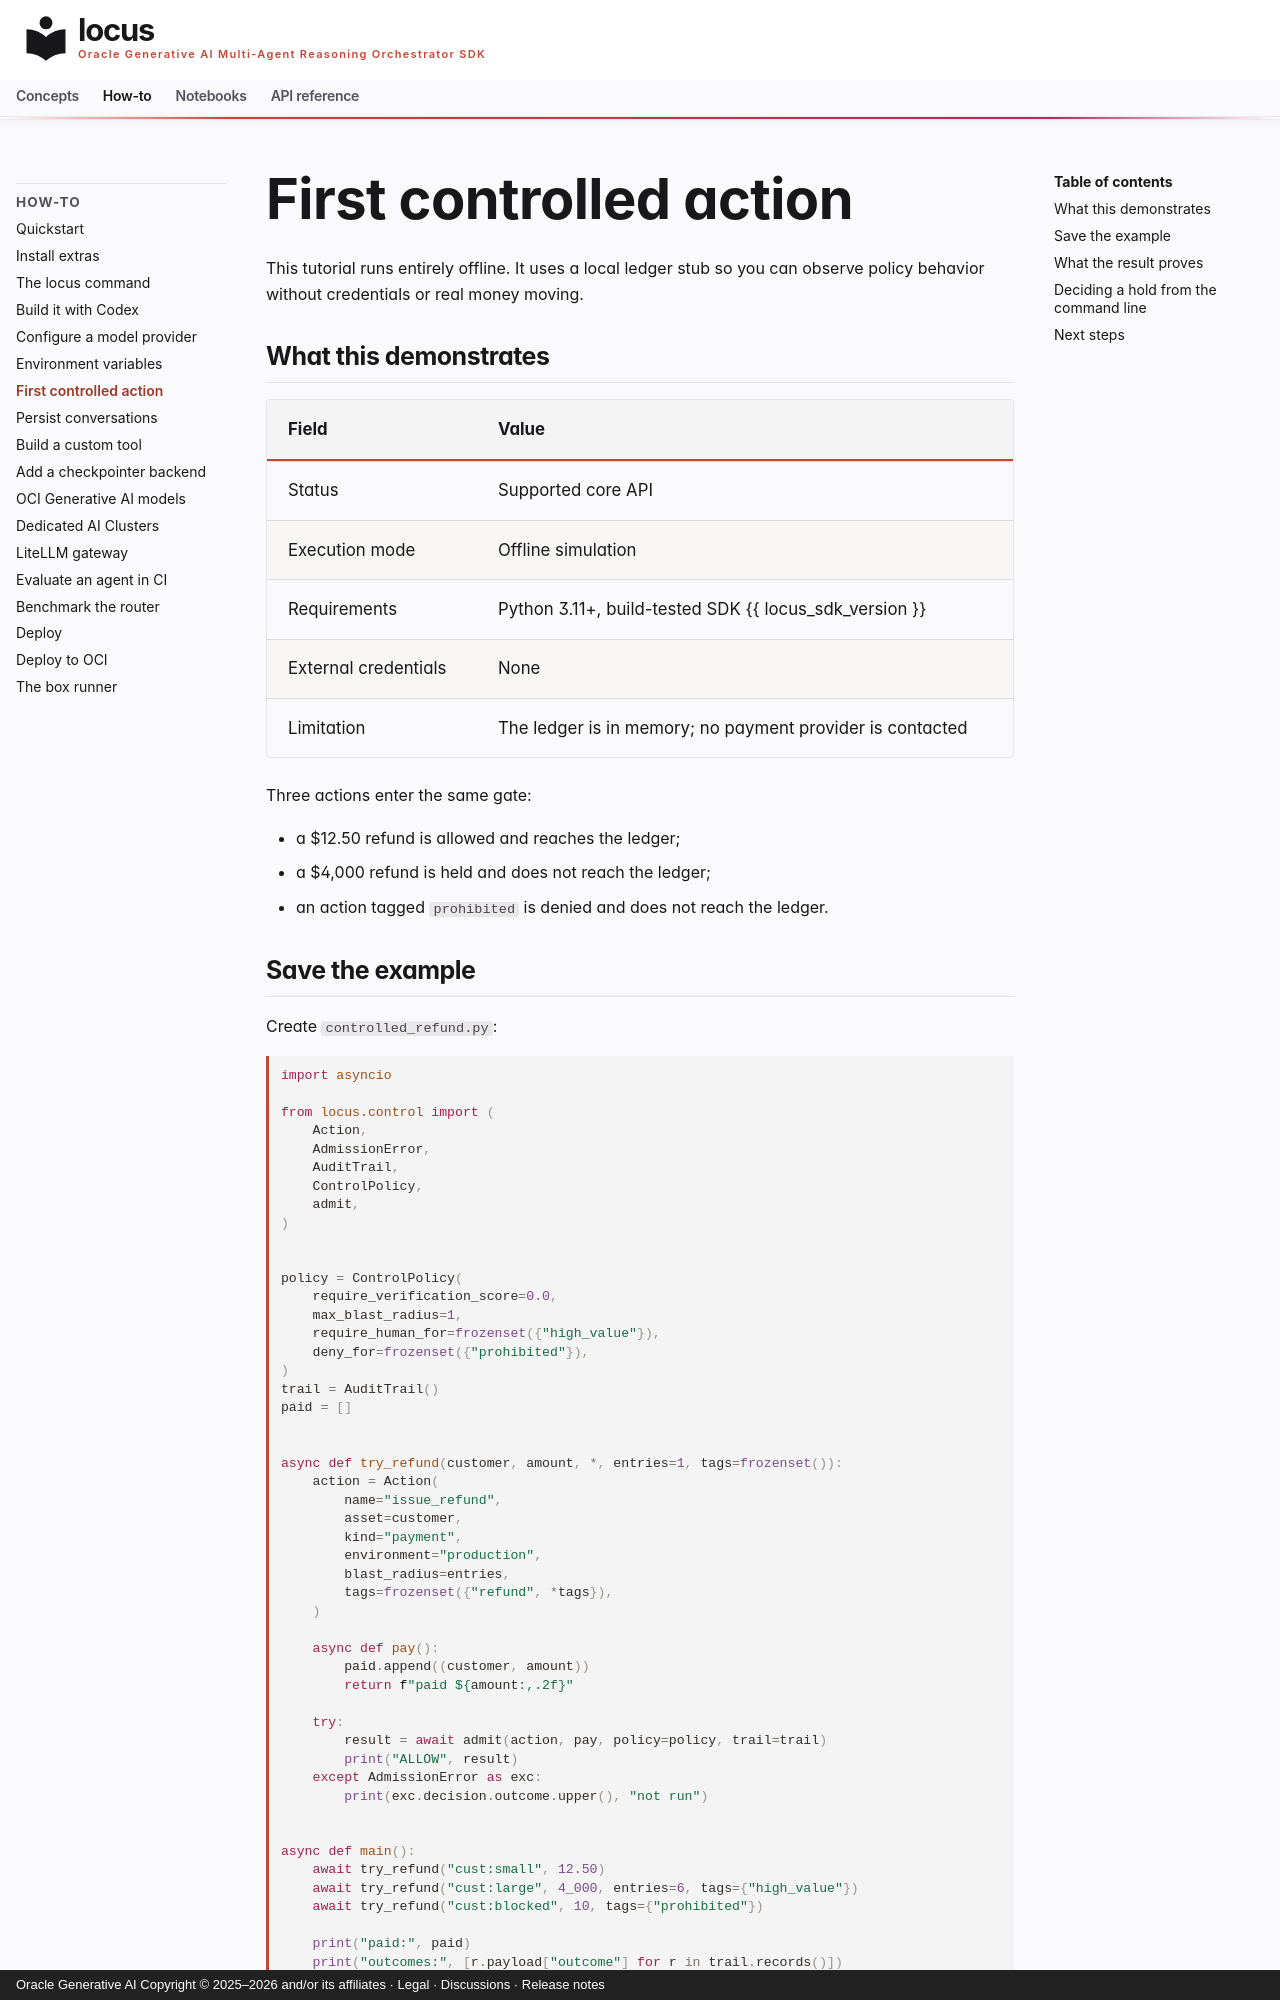

repository: oracle/locus · page: how-to/first-controlled-action/index.html · generator: mkdocs · copyright: Oracle Generative AI Copyright © 2025–2026 and/or its affiliates · Legal · Discussions · Release notes

---
title: First controlled action — allow, hold, deny, and inspect
description: Run a credential-free refund example that demonstrates all three admission outcomes and its audit record.
---

# First controlled action

This tutorial runs entirely offline. It uses a local ledger stub so you can
observe policy behavior without credentials or real money moving.

## What this demonstrates

| Field | Value |
|---|---|
| Status | Supported core API |
| Execution mode | Offline simulation |
| Requirements | Python 3.11+, build-tested SDK {{ locus_sdk_version }} |
| External credentials | None |
| Limitation | The ledger is in memory; no payment provider is contacted |

Three actions enter the same gate:

- a $12.50 refund is allowed and reaches the ledger;
- a $4,000 refund is held and does not reach the ledger;
- an action tagged `prohibited` is denied and does not reach the ledger.

## Save the example

Create `controlled_refund.py`:

```python
import asyncio

from locus.control import (
    Action,
    AdmissionError,
    AuditTrail,
    ControlPolicy,
    admit,
)


policy = ControlPolicy(
    require_verification_score=0.0,
    max_blast_radius=1,
    require_human_for=frozenset({"high_value"}),
    deny_for=frozenset({"prohibited"}),
)
trail = AuditTrail()
paid = []


async def try_refund(customer, amount, *, entries=1, tags=frozenset()):
    action = Action(
        name="issue_refund",
        asset=customer,
        kind="payment",
        environment="production",
        blast_radius=entries,
        tags=frozenset({"refund", *tags}),
    )

    async def pay():
        paid.append((customer, amount))
        return f"paid ${amount:,.2f}"

    try:
        result = await admit(action, pay, policy=policy, trail=trail)
        print("ALLOW", result)
    except AdmissionError as exc:
        print(exc.decision.outcome.upper(), "not run")


async def main():
    await try_refund("cust:small", 12.50)
    await try_refund("cust:large", 4_000, entries=6, tags={"high_value"})
    await try_refund("cust:blocked", 10, tags={"prohibited"})

    print("paid:", paid)
    print("outcomes:", [r.payload["outcome"] for r in trail.records()])
    print("chain valid:", trail.verify())


asyncio.run(main())
```

Run it:

```bash
python controlled_refund.py
```

Expected output:

```text
ALLOW paid $12.50
REQUIRE_HUMAN not run
DENY not run
paid: [('cust:small', 12.5)]
outcomes: ['allow', 'require_human', 'deny']
chain valid: True
```
